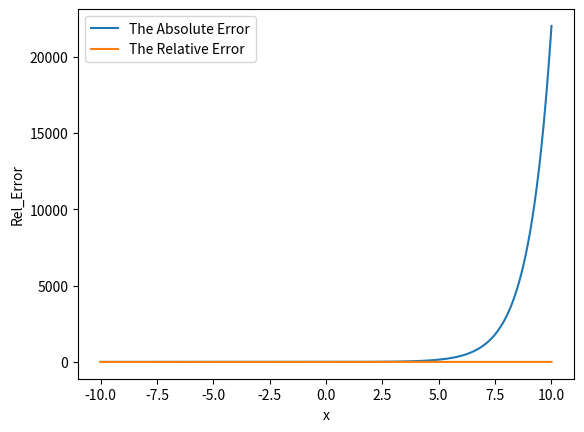

This chart was generated by the following Python code:
import numpy as np
import matplotlib.pyplot as plt
import math

x = np.linspace(-10, 10, 1000)


def min_exp(x):
    S = 0.0
    arr = x
    for i in arr:
        if i > 0:
            for k in range(0, 100):
                Tk = i**k/math.factorial(k)
                S = S+Tk
            return S
        else:
            i = -1 * i
            for k in range(0, 100):
                Tk = i**k/math.factorial(k)
                S = S+Tk
            return 1/S


absError = np.abs(min_exp(x) - np.exp(x))
relError = np.abs(absError/np.exp(x))

plt.plot(x, absError, label='The Absolute Error')
plt.legend()
plt.xlabel('x')
plt.ylabel('Abs_Error')
plt.title('')
plt.show()

plt.plot(x, relError, label='The Relative Error')
plt.legend()
plt.xlabel('x')
plt.ylabel('Rel_Error')
plt.title('')
plt.show()

"""
Annledningn till att vi använder exp(-x) = 1/exp(x) är :
    för x < 0 blir serien:
        exp(-x) = -f1 + f2 - f3 + f4 - ...

    De negativa termerna(som är väldigt små) "balanserar" ut de positiva termer 
    (som är väldigt stora). Men eftersom att serien är finit kommer det att boli en ojämn balans.
    Det kommer bli en term som inte balansers, vilket leder till ett stort fel. Detta problem finns
    inte för för exp(x) då x>0, och vi får alltså en snabbare komvergens genom att använda 
    exp(-x) = 1 / exp(x).
"""
